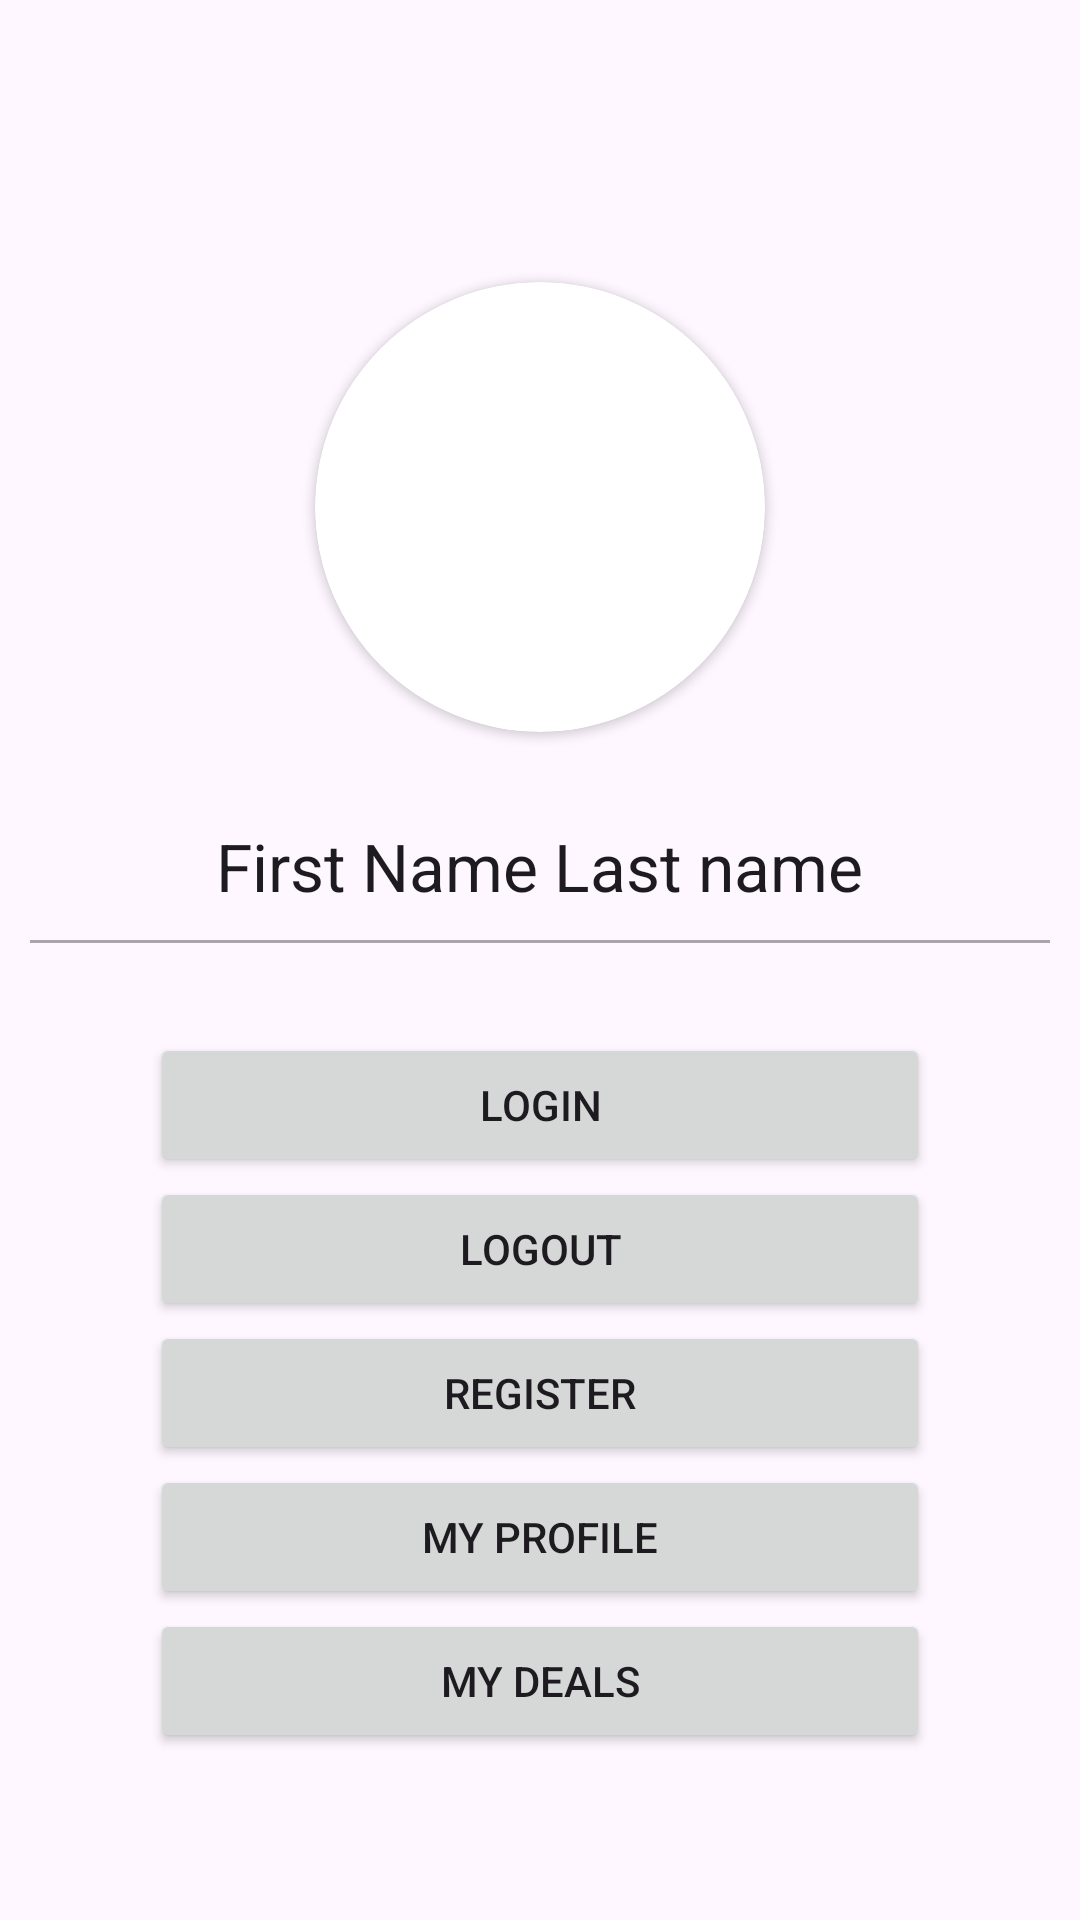

This screen was rendered from an Android layout file. Write that file and the resources it references.
<!-- AndroidManifest.xml: application theme Theme.Assignment_1_Booking -->
<!-- res/layout/activity_user_state.xml -->
<?xml version="1.0" encoding="utf-8"?>
<LinearLayout
    xmlns:android="http://schemas.android.com/apk/res/android"
    xmlns:app="http://schemas.android.com/apk/res-auto"
    xmlns:tools="http://schemas.android.com/tools"
    android:id="@+id/main"
    android:orientation="vertical"
    android:layout_width="match_parent"
    android:layout_height="match_parent"
    tools:context=".UserStateActivity"
    >

    <androidx.appcompat.widget.Toolbar
        android:id="@+id/user_state_tool_bar"
        android:layout_width="match_parent"
        android:layout_height="wrap_content"
        app:navigationIcon="@drawable/baseline_arrow_back_24"
        />

    <Space
        android:layout_width="match_parent"
        android:layout_height="20dp"/>

    <LinearLayout
        android:layout_width="match_parent"
        android:layout_height="wrap_content"
        android:gravity="center"
        >
        <androidx.cardview.widget.CardView
            android:layout_width="150dp"
            android:layout_height="150dp"
            app:cardCornerRadius="100dp"
            android:layout_marginVertical="10dp"
            >

            <ImageView
                android:id="@+id/user_state_image"
                android:layout_width="match_parent"
                android:layout_height="match_parent"
                android:src="@drawable/visitor"
                android:scaleType="centerInside"
                />
        </androidx.cardview.widget.CardView>
    </LinearLayout>

    <Space
        android:layout_width="match_parent"
        android:layout_height="20dp"/>

    <LinearLayout
        android:layout_width="match_parent"
        android:layout_height="wrap_content"
        android:gravity="center"
        android:orientation="vertical"
        android:paddingHorizontal="10dp"
        >

        <TextView
            android:id="@+id/user_state_name"
            android:layout_width="wrap_content"
            android:layout_height="wrap_content"
            android:text="First Name Last name"
            android:paddingBottom="10dp"
            style="@style/TextAppearance.Material3.TitleLarge"
            />
        <View
            android:layout_width="match_parent"
            android:layout_height="1dp"
            android:background="@color/semi_black"
            />
    </LinearLayout>

    <Space
        android:layout_width="match_parent"
        android:layout_height="30dp"/>

    <LinearLayout
        android:layout_width="match_parent"
        android:layout_height="wrap_content"
        android:orientation="vertical"
        android:paddingHorizontal="50dp"
        >

        <Button
            android:id="@+id/user_state_login_btn"
            android:layout_width="match_parent"
            android:layout_height="wrap_content"
            android:text="Login"
            />

        <Button
            android:id="@+id/user_state_logout_btn"
            android:layout_width="match_parent"
            android:layout_height="wrap_content"
            android:text="Logout"
            />

        <Button
            android:id="@+id/user_state_register_btn"
            android:layout_width="match_parent"
            android:layout_height="wrap_content"
            android:text="Register"
            />

        <Button
            android:id="@+id/user_state_profile_btn"
            android:layout_width="match_parent"
            android:layout_height="wrap_content"
            android:text="My Profile"
            />

        <Button
            android:id="@+id/user_state_deals_btn"
            android:layout_width="match_parent"
            android:layout_height="wrap_content"
            android:text="My Deals"
            />

    </LinearLayout>

</LinearLayout>
<!-- resources referenced by this layout -->
<resources>
  <color name="semi_black">#55000000</color>
  <style name="Theme.Assignment_1_Booking" parent="Base.Theme.Assignment_1_Booking" />
  <style name="Base.Theme.Assignment_1_Booking" parent="Theme.Material3.DayNight.NoActionBar">
          
          
      </style>
</resources>
